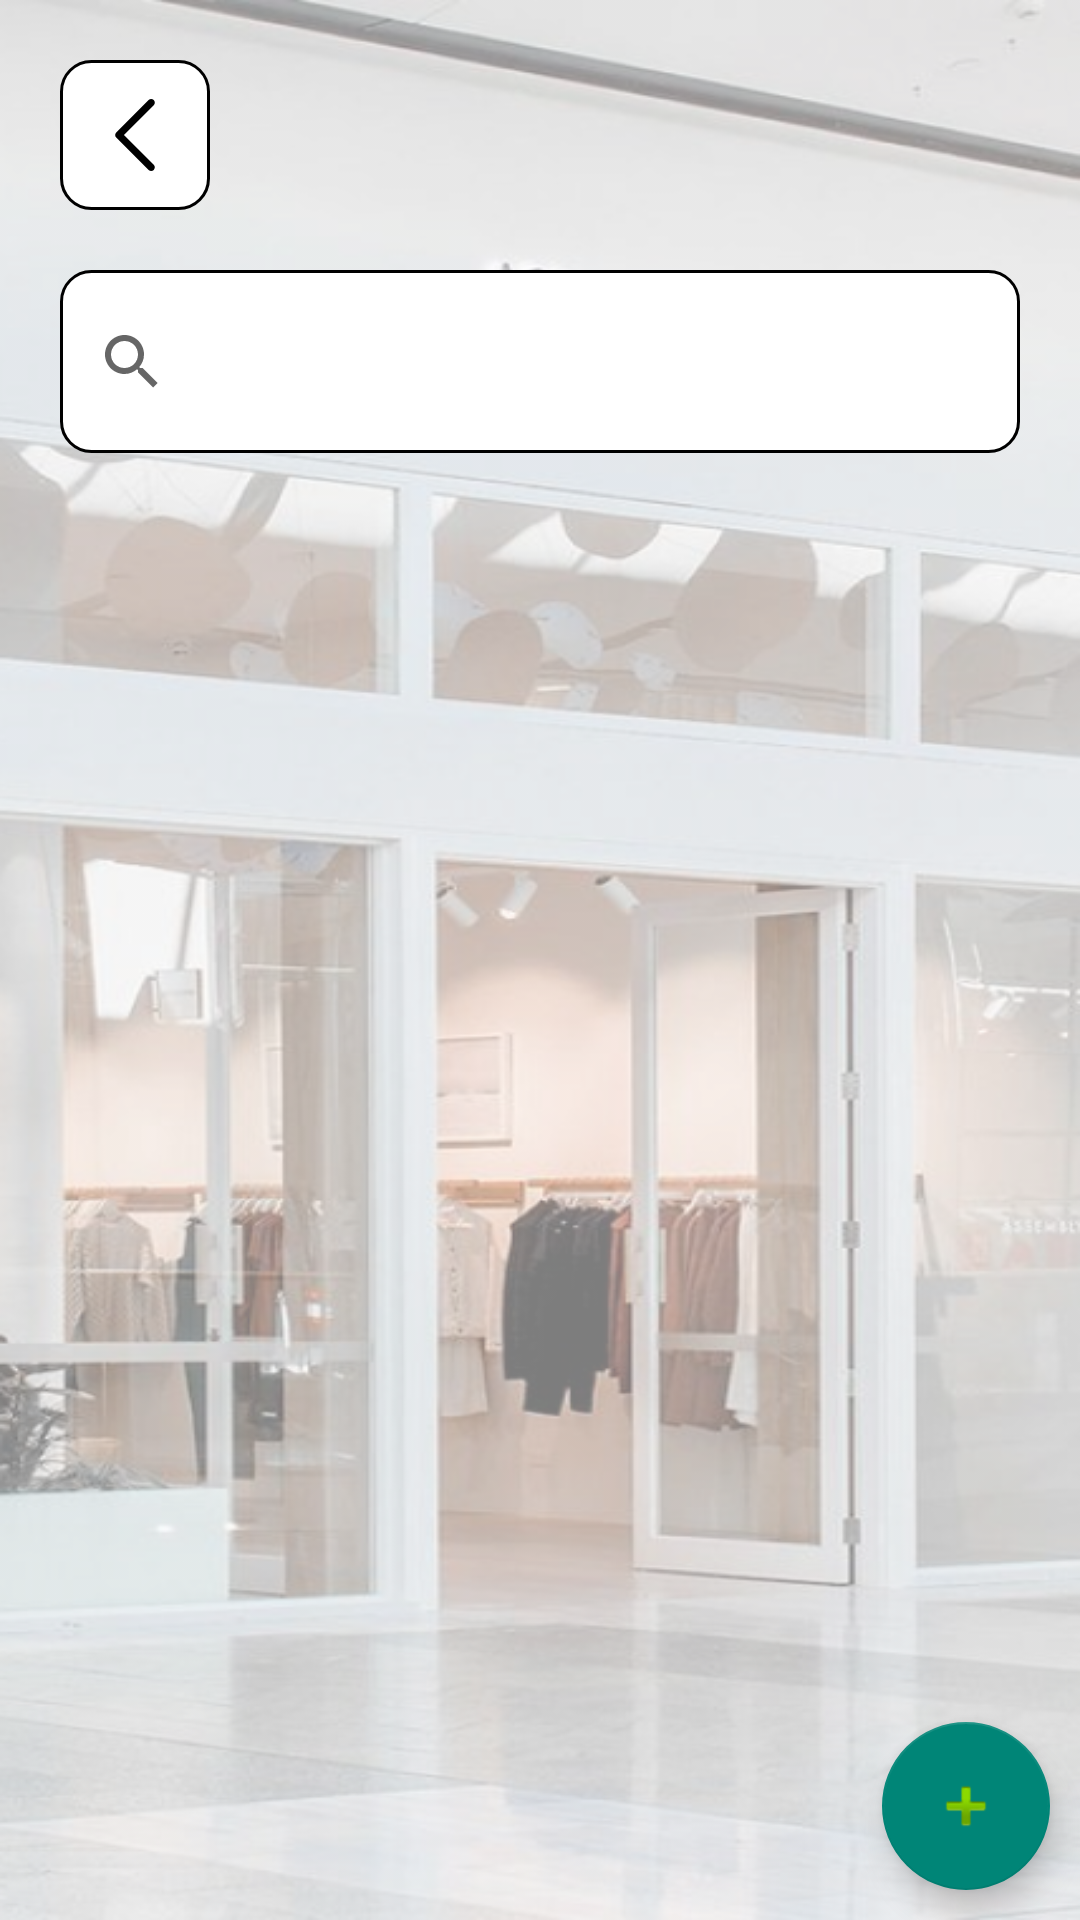

The Android layout XML behind this screen, and the referenced resources:
<!-- AndroidManifest.xml: application theme Theme.KnoxManager -->
<!-- res/layout/activity_ql_tai_khoan.xml -->
<?xml version="1.0" encoding="utf-8"?>
<RelativeLayout xmlns:android="http://schemas.android.com/apk/res/android"
    xmlns:app="http://schemas.android.com/apk/res-auto"
    xmlns:tools="http://schemas.android.com/tools"
    android:layout_width="match_parent"
    android:layout_height="match_parent"
    android:background="@drawable/bg"
    android:orientation="vertical"
    tools:context=".activitymenu.QlTaiKhoan">

    <ImageButton
        android:id="@+id/ibtnBackTk"
        android:layout_width="50dp"
        android:layout_height="50dp"
        android:layout_gravity="left"
        android:layout_marginStart="20dp"
        android:layout_marginTop="20dp"
        android:layout_marginEnd="20dp"
        android:layout_marginBottom="20dp"
        android:background="@drawable/butum"
        android:src="@drawable/back" />

    <androidx.recyclerview.widget.RecyclerView
        android:id="@+id/Fragment_ThanhVien_RecycelView"
        android:layout_width="match_parent"
        android:layout_height="700dp"
        android:layout_below="@id/Fragment_ThanhVien_SearchView"
        android:layout_marginHorizontal="20dp" />

    <com.google.android.material.floatingactionbutton.FloatingActionButton
        android:id="@+id/Fragment_ThanhVien_FloatBTN"
        android:layout_width="wrap_content"
        android:layout_height="wrap_content"
        android:layout_alignParentEnd="true"
        android:layout_alignParentBottom="true"
        android:layout_marginStart="10dp"
        android:layout_marginTop="10dp"
        android:layout_marginEnd="10dp"
        android:layout_marginBottom="10dp"
        android:clickable="true"
        android:src="@android:drawable/ic_input_add" />

    <SearchView
        android:id="@+id/Fragment_ThanhVien_SearchView"
        android:layout_width="match_parent"
        android:layout_height="61dp"
        android:layout_below="@id/ibtnBackTk"
        android:layout_marginHorizontal="20dp"
        android:layout_marginBottom="5dp"
        android:background="@drawable/butum"
        android:queryHint="Tìm kiếm"
        app:layout_constraintBottom_toBottomOf="parent"
        app:layout_constraintEnd_toEndOf="parent"
        app:layout_constraintHorizontal_bias="0.024"
        app:layout_constraintStart_toStartOf="parent"
        app:layout_constraintTop_toTopOf="parent"

        app:layout_constraintVertical_bias="0.002" />


</RelativeLayout>
<!-- resources referenced by this layout -->
<resources>
  <!-- drawable back (drawable) -->
  <vector xmlns:android="http://schemas.android.com/apk/res/android"
      android:width="24dp"
      android:height="24dp"
      android:viewportWidth="24"
      android:viewportHeight="24">
    <group>
      <clip-path
          android:pathData="M0,0h24v24h-24z"/>
      <path
          android:pathData="M5.744,12.857L16.537,23.646C17.01,24.118 17.777,24.118 18.252,23.646C18.726,23.173 18.726,22.406 18.252,21.934L8.316,12.001L18.251,2.068C18.725,1.595 18.725,0.828 18.251,0.354C17.777,-0.118 17.009,-0.118 16.535,0.354L5.743,11.143C5.276,11.611 5.276,12.39 5.744,12.857Z"
          android:fillColor="#000000"/>
    </group>
  </vector>
  <!-- drawable bg: png bitmap (drawable, 323307 bytes) -->
  <!-- drawable butum (drawable) -->
  <?xml version="1.0" encoding="utf-8"?>
  <shape xmlns:android="http://schemas.android.com/apk/res/android">
      <stroke
          android:width="1dp"
          android:color="@color/black" />
      <corners android:radius="10dp" />
      <solid
          android:color="@color/white"/>
  </shape>
  <style name="Theme.KnoxManager" parent="Base.Theme.KnoxManager" />
  <style name="Base.Theme.KnoxManager" parent="Theme.MaterialComponents.DayNight.NoActionBar.Bridge">
          
          
      </style>
  <!-- not gathered from this repository: default colours our renderer supplied (Android Studio template values) -->
  <color name="black">#FF000000</color>
  <color name="white">#FFFFFFFF</color>
</resources>
